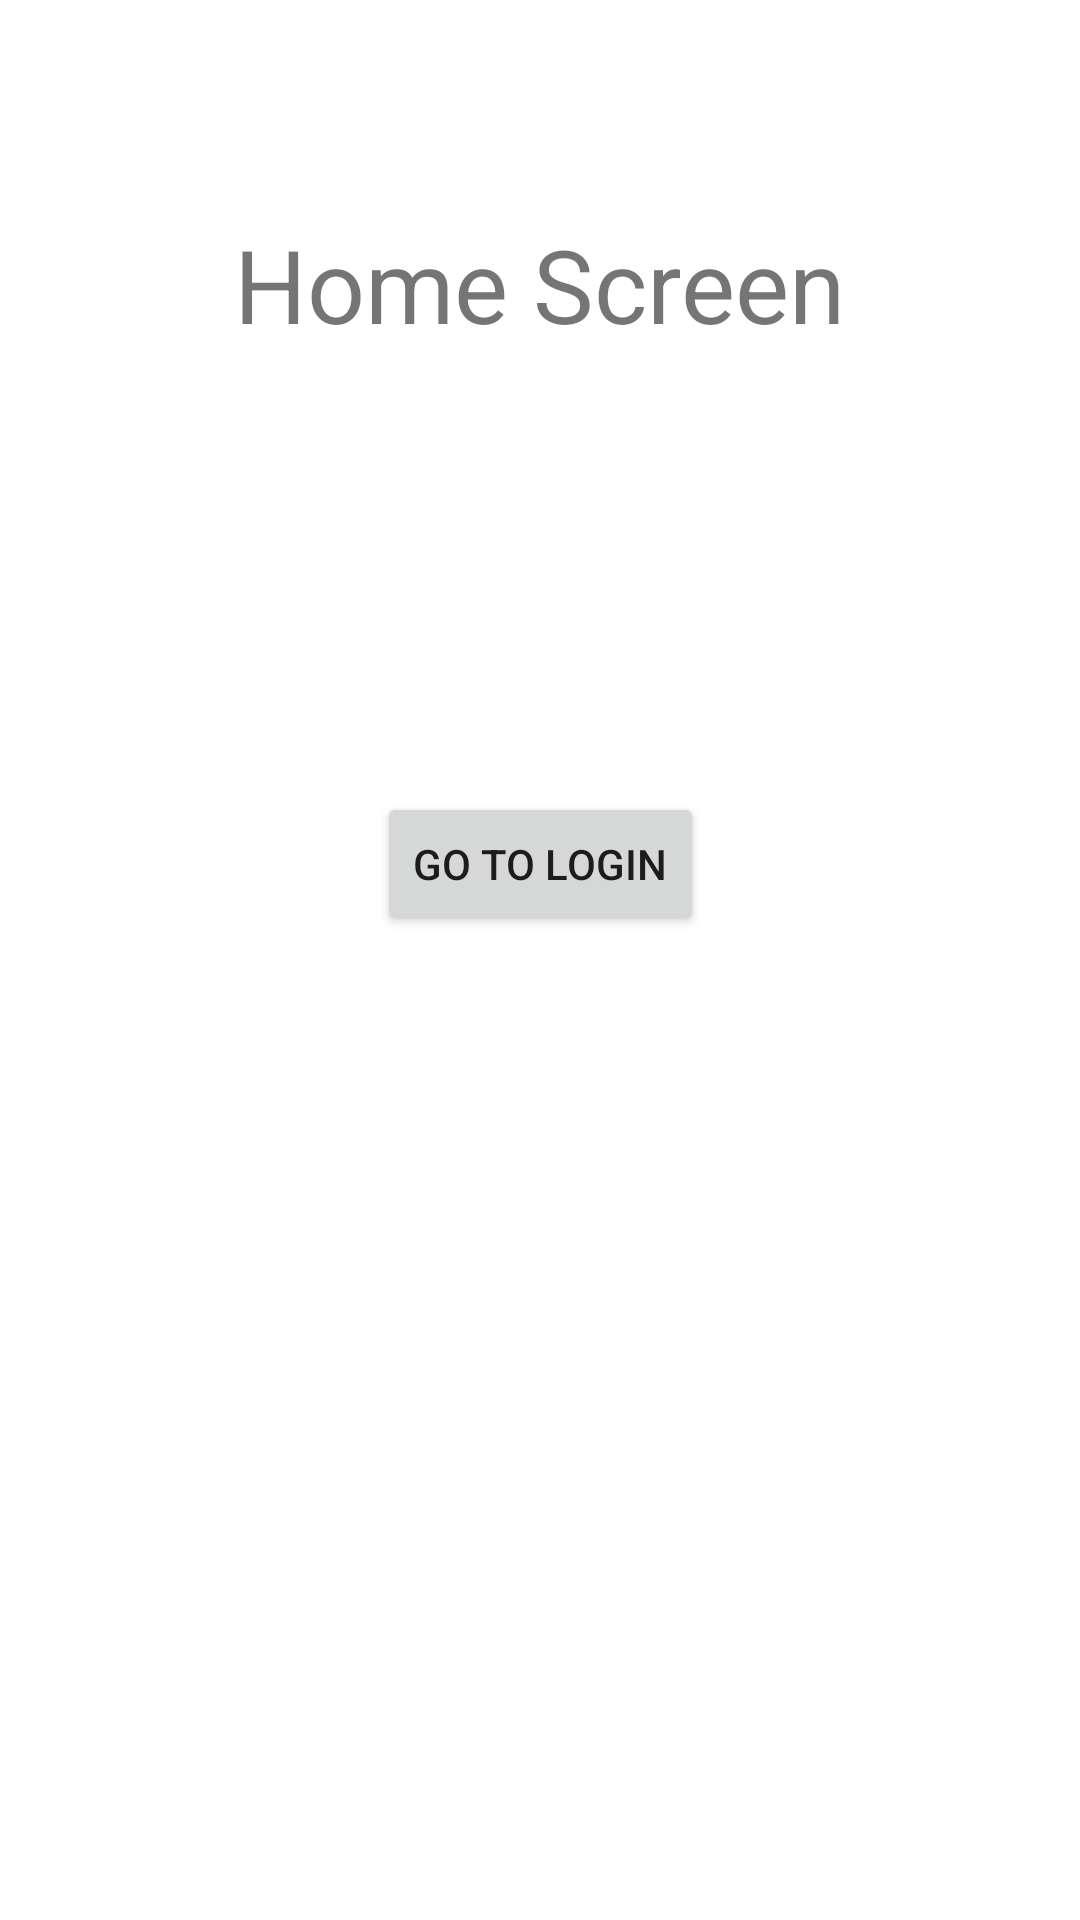

Here is an Android app screen rendered from its layout file. Give the layout XML and the strings, colors and styles it references.
<!-- AndroidManifest.xml: application theme Theme.AndroidTeam5Louer -->
<!-- res/layout/activity_home_screen.xml -->
<?xml version="1.0" encoding="utf-8"?>
<androidx.constraintlayout.widget.ConstraintLayout xmlns:android="http://schemas.android.com/apk/res/android"
    xmlns:app="http://schemas.android.com/apk/res-auto"
    xmlns:tools="http://schemas.android.com/tools"
    android:layout_width="match_parent"
    android:layout_height="match_parent"
    tools:context=".HomeScreenActivity">

    <Button
        android:id="@+id/button"
        android:layout_width="wrap_content"
        android:layout_height="wrap_content"
        android:layout_marginBottom="328dp"
        android:onClick="goToLoginScreen"
        android:text="Go to Login"
        app:layout_constraintBottom_toBottomOf="parent"
        app:layout_constraintEnd_toEndOf="parent"
        app:layout_constraintStart_toStartOf="parent" />

    <TextView
        android:id="@+id/textView"
        android:layout_width="wrap_content"
        android:layout_height="wrap_content"
        android:layout_marginTop="72dp"
        android:text="Home Screen"
        android:textSize="34sp"
        app:layout_constraintEnd_toEndOf="parent"
        app:layout_constraintStart_toStartOf="parent"
        app:layout_constraintTop_toTopOf="parent" />
</androidx.constraintlayout.widget.ConstraintLayout>
<!-- resources referenced by this layout -->
<resources>
  <style name="Theme.AndroidTeam5Louer" parent="Theme.MaterialComponents.DayNight.DarkActionBar">
          
          <item name="colorPrimary">@color/purple_500</item>
          <item name="colorPrimaryVariant">@color/purple_700</item>
          <item name="colorOnPrimary">@color/white</item>
          
          <item name="colorSecondary">@color/teal_200</item>
          <item name="colorSecondaryVariant">@color/teal_700</item>
          <item name="colorOnSecondary">@color/black</item>
          
          <item name="android:statusBarColor" tools:targetApi="l">?attr/colorPrimaryVariant</item>
          
      </style>
  <!-- not gathered from this repository: default colours our renderer supplied (Android Studio template values) -->
  <color name="purple_500">#FF6200EE</color>
  <color name="purple_700">#FF3700B3</color>
  <color name="teal_200">#FF03DAC5</color>
  <color name="teal_700">#FF018786</color>
  <color name="black">#FF000000</color>
  <color name="white">#FFFFFFFF</color>
</resources>
